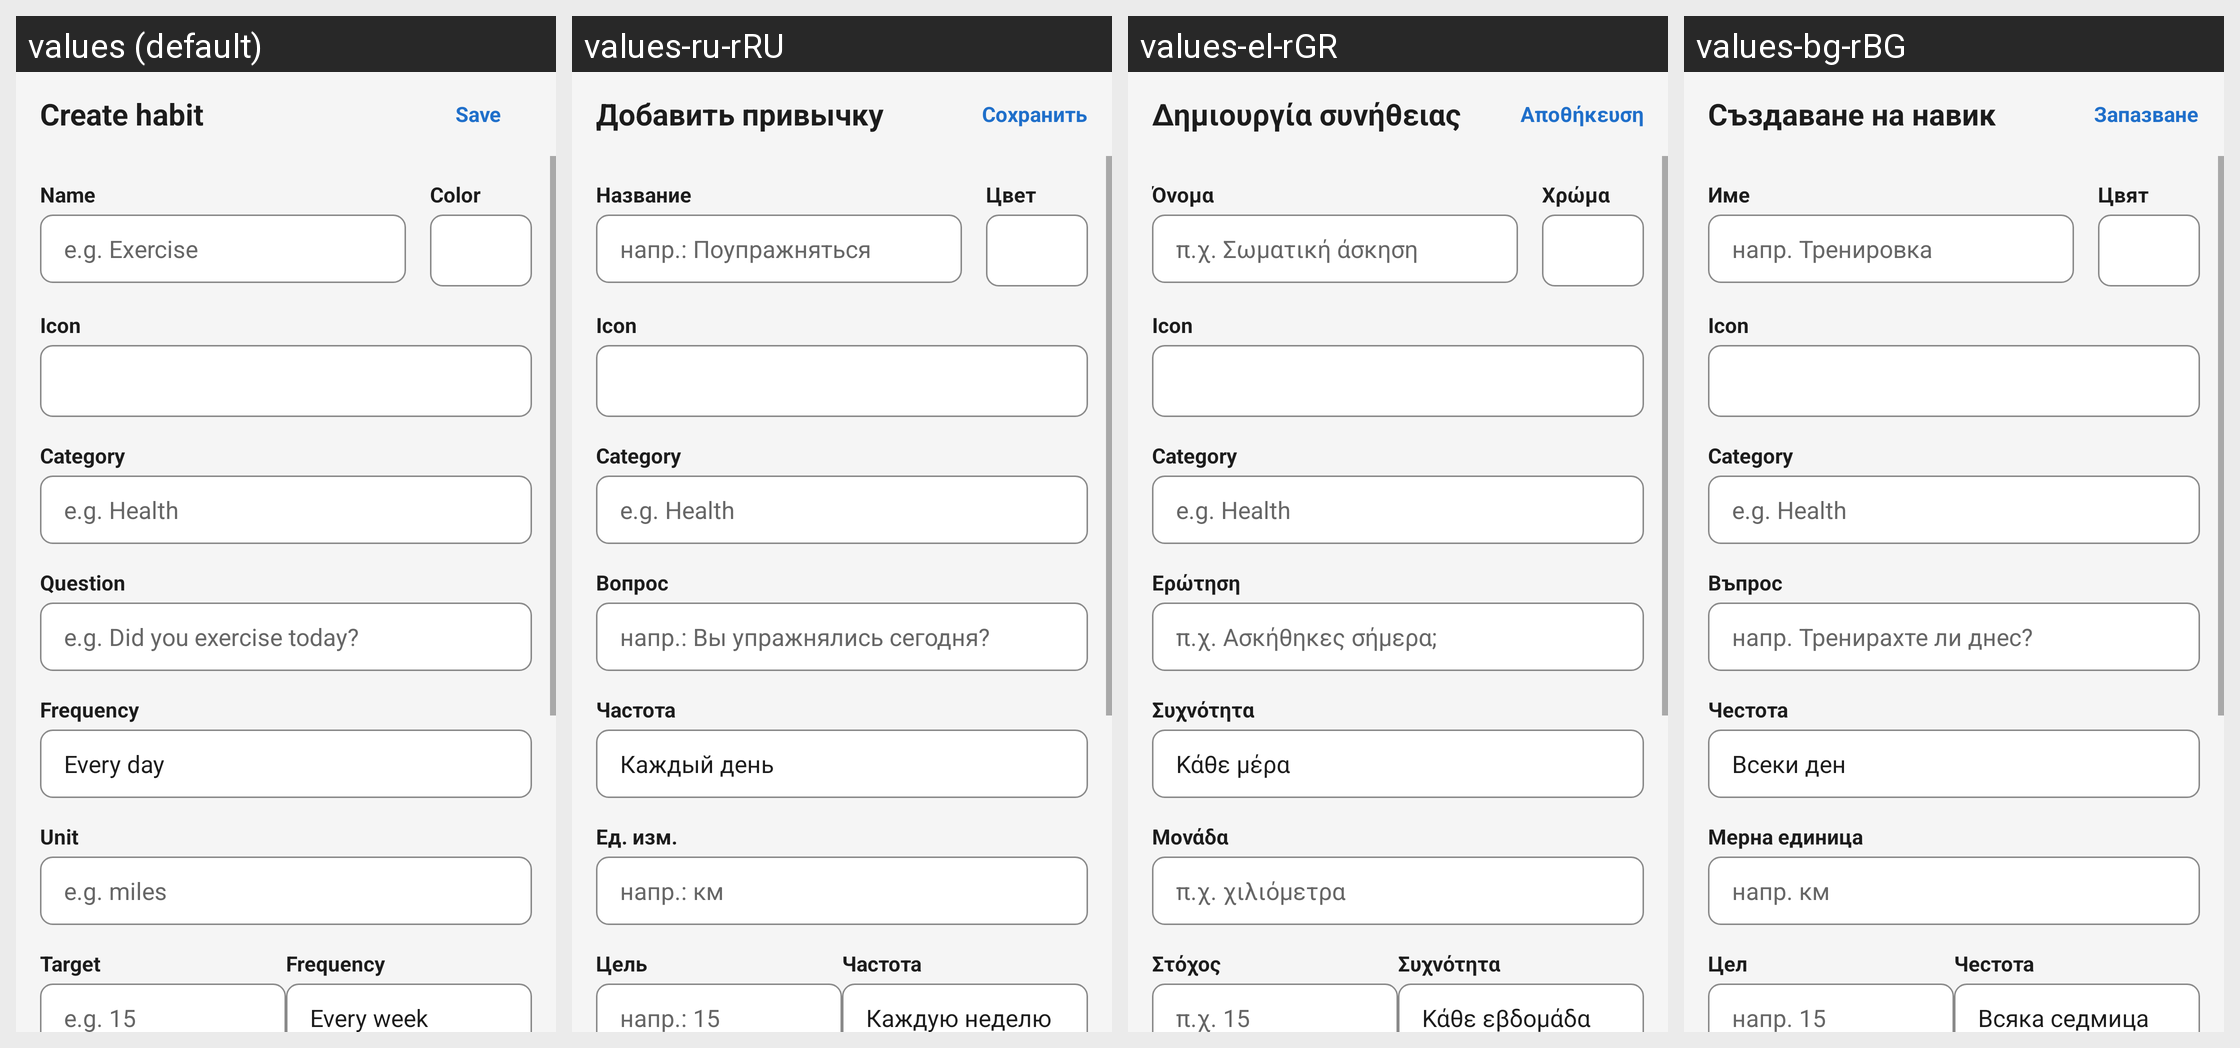

Strings drawn on this Android screen and how each of the app's shown locales translates them:
Android screen res/layout/activity_edit_habit.xml rendered under 4 locales, left to right: values (default), values-ru-rRU, values-el-rGR, values-bg-rBG. Device: Nexus 5 (rendered at 1080×1920; each locale shown at half size, 540×960, under a caption strip naming it); theme AppBaseTheme.
Other locales in the repository, not shown: values-af-rZA, values-ar-rSA, values-ca-rES, values-cs-rCZ, values-da-rDK, values-de-rDE, values-eo-rUY, values-es-rES, values-eu-rES, values-fa-rIR, values-fi-rFI, values-fr-rFR, values-hi-rIN, values-hr-rHR, values-hu-rHU, values-hy-rAM, values-in-rID, values-is-rIS, values-it-rIT, values-iw-rIL, values-ja-rJP, values-ka-rGE, values-ko-rKR, values-ml-rIN, values-nl-rNL, values-no-rNO, values-pl-rPL, values-pt-rBR, values-pt-rPT, values-ro-rRO, values-sk-rSK, values-sl-rSI, values-sr-rCS, values-sr-rSP, values-sv-rSE, values-ta-rIN, values-te-rIN, values-tr-rTR, values-uk-rUA, values-vi-rVN, values-zh-rCN, values-zh-rTW.
Strings drawn on this screen, with the default value and each locale's value (text and hints the layout hard-codes, and strings that could not be matched under every locale, appear in the picture but are not listed):

create_habit
  values: Create habit
  values-ru-rRU: Добавить привычку
  values-el-rGR: Δημιουργία συνήθειας
  values-bg-rBG: Създаване на навик

save
  values: Save
  values-ru-rRU: Сохранить
  values-el-rGR: Αποθήκευση
  values-bg-rBG: Запазване

name
  values: Name
  values-ru-rRU: Название
  values-el-rGR: Όνομα
  values-bg-rBG: Име

yes_or_no_short_example
  values: e.g. Exercise
  values-ru-rRU: напр.: Поупражняться
  values-el-rGR: π.χ. Σωματική άσκηση
  values-bg-rBG: напр. Тренировка

color
  values: Color
  values-ru-rRU: Цвет
  values-el-rGR: Χρώμα
  values-bg-rBG: Цвят

icon
  values: Icon
  values-ru-rRU: Icon  [not translated; the default value is used]
  values-el-rGR: Icon  [not translated; the default value is used]
  values-bg-rBG: Icon  [not translated; the default value is used]

category
  values: Category
  values-ru-rRU: Category  [not translated; the default value is used]
  values-el-rGR: Category  [not translated; the default value is used]
  values-bg-rBG: Category  [not translated; the default value is used]

category_hint
  values: e.g. Health
  values-ru-rRU: e.g. Health  [not translated; the default value is used]
  values-el-rGR: e.g. Health  [not translated; the default value is used]
  values-bg-rBG: e.g. Health  [not translated; the default value is used]

question
  values: Question
  values-ru-rRU: Вопрос
  values-el-rGR: Ερώτηση
  values-bg-rBG: Въпрос

example_question_boolean
  values: e.g. Did you exercise today?
  values-ru-rRU: напр.: Вы упражнялись сегодня?
  values-el-rGR: π.χ. Ασκήθηκες σήμερα;
  values-bg-rBG: напр. Тренирахте ли днес?

frequency
  values: Frequency
  values-ru-rRU: Частота
  values-el-rGR: Συχνότητα
  values-bg-rBG: Честота

every_day
  values: Every day
  values-ru-rRU: Каждый день
  values-el-rGR: Κάθε μέρα
  values-bg-rBG: Всеки ден

unit
  values: Unit
  values-ru-rRU: Ед. изм.
  values-el-rGR: Μονάδα
  values-bg-rBG: Мерна единица

measurable_units_example
  values: e.g. miles
  values-ru-rRU: напр.: км
  values-el-rGR: π.χ. χιλιόμετρα
  values-bg-rBG: напр. км

target
  values: Target
  values-ru-rRU: Цель
  values-el-rGR: Στόχος
  values-bg-rBG: Цел

example_target
  values: e.g. 15
  values-ru-rRU: напр.: 15
  values-el-rGR: π.χ. 15
  values-bg-rBG: напр. 15

every_week
  values: Every week
  values-ru-rRU: Каждую неделю
  values-el-rGR: Κάθε εβδομάδα
  values-bg-rBG: Всяка седмица
